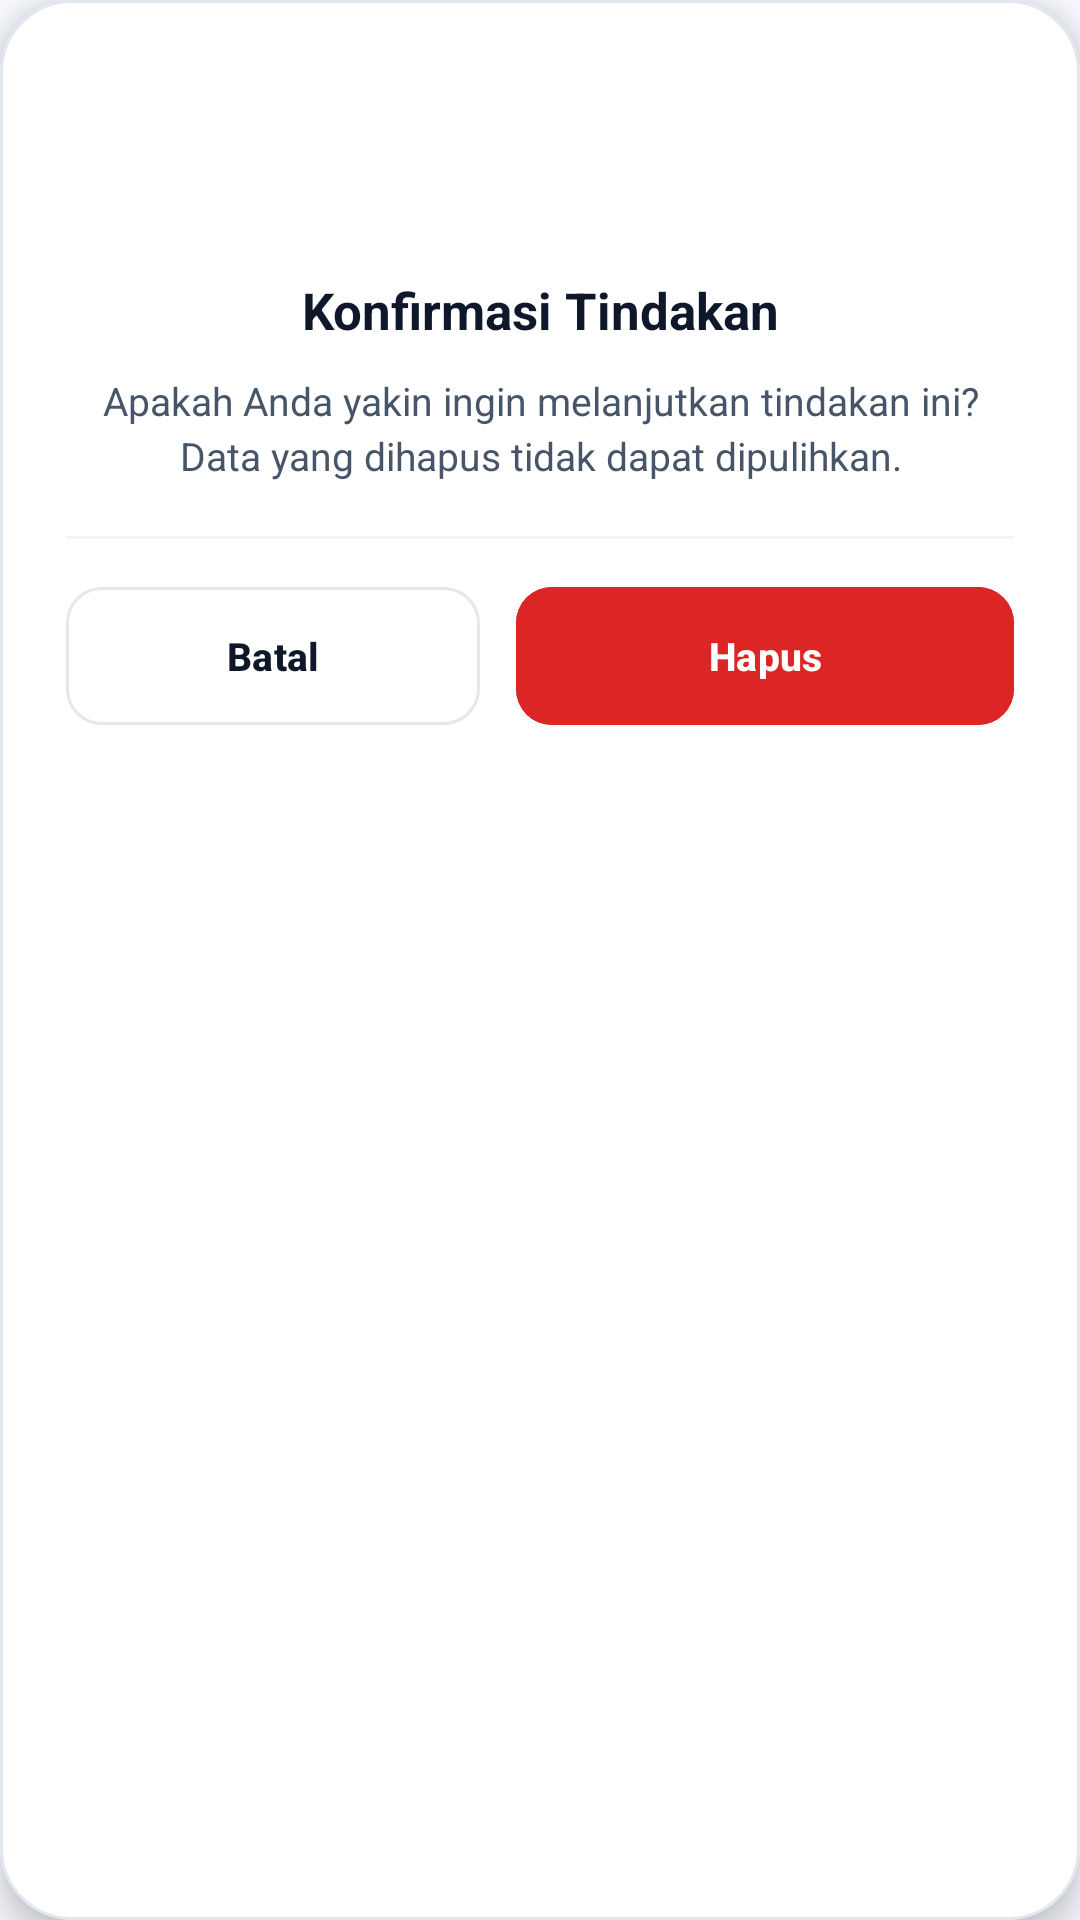

Here is an Android app screen rendered from its layout file. Give the layout XML and the strings, colors and styles it references.
<!-- AndroidManifest.xml: application theme Theme.InventarisBarang -->
<!-- res/layout/dialog_confirmation.xml -->
<?xml version="1.0" encoding="utf-8"?>
<com.google.android.material.card.MaterialCardView xmlns:android="http://schemas.android.com/apk/res/android"
    xmlns:app="http://schemas.android.com/apk/res-auto"
    android:layout_width="match_parent"
    android:layout_height="wrap_content"
    android:layout_margin="24dp"
    app:cardBackgroundColor="@color/white"
    app:cardCornerRadius="24dp"
    app:cardElevation="6dp"
    app:strokeColor="@color/border"
    app:strokeWidth="1dp">

    <LinearLayout
        android:layout_width="match_parent"
        android:layout_height="wrap_content"
        android:gravity="center_horizontal"
        android:orientation="vertical"
        android:padding="22dp">

        
        <FrameLayout
            android:id="@+id/layoutDialogIconBg"
            android:layout_width="56dp"
            android:layout_height="56dp"
            android:background="@drawable/circle_icon_bg"
            android:backgroundTint="#FEE2E2">

            <ImageView
                android:id="@+id/ivDialogIcon"
                android:layout_width="28dp"
                android:layout_height="28dp"
                android:layout_gravity="center"
                android:contentDescription="Ikon Dialog"
                android:src="@drawable/ic_delete"
                app:tint="#DC2626" />
        </FrameLayout>

        
        <TextView
            android:id="@+id/tvDialogTitle"
            android:layout_width="wrap_content"
            android:layout_height="wrap_content"
            android:layout_marginTop="14dp"
            android:gravity="center"
            android:text="Konfirmasi Tindakan"
            android:textColor="@color/text_primary"
            android:textSize="17sp"
            android:textStyle="bold" />

        
        <TextView
            android:id="@+id/tvDialogHighlight"
            android:layout_width="wrap_content"
            android:layout_height="wrap_content"
            android:layout_marginTop="8dp"
            android:background="@drawable/pill_badge"
            android:backgroundTint="#F1F5F9"
            android:ellipsize="end"
            android:maxLines="1"
            android:paddingHorizontal="12dp"
            android:paddingVertical="4dp"
            android:text="Perlengkapan Acara"
            android:textColor="@color/text_primary"
            android:textSize="12sp"
            android:textStyle="bold"
            android:visibility="gone" />

        
        <TextView
            android:id="@+id/tvDialogMessage"
            android:layout_width="match_parent"
            android:layout_height="wrap_content"
            android:layout_marginTop="10dp"
            android:gravity="center"
            android:lineSpacingExtra="3dp"
            android:text="Apakah Anda yakin ingin melanjutkan tindakan ini? Data yang dihapus tidak dapat dipulihkan."
            android:textColor="@color/text_secondary"
            android:textSize="13sp" />

        <View
            android:layout_width="match_parent"
            android:layout_height="1dp"
            android:layout_marginTop="18dp"
            android:layout_marginBottom="16dp"
            android:background="#F1F5F9" />

        
        <LinearLayout
            android:layout_width="match_parent"
            android:layout_height="wrap_content"
            android:orientation="horizontal">

            <com.google.android.material.button.MaterialButton
                android:id="@+id/btnDialogNegative"
                style="@style/Widget.Material3.Button.OutlinedButton"
                android:layout_width="0dp"
                android:layout_height="46dp"
                android:layout_marginEnd="6dp"
                android:layout_weight="1"
                android:insetTop="0dp"
                android:insetBottom="0dp"
                android:text="Batal"
                android:textColor="@color/text_primary"
                android:textSize="13sp"
                android:textStyle="bold"
                app:cornerRadius="12dp"
                app:strokeColor="@color/border" />

            <com.google.android.material.button.MaterialButton
                android:id="@+id/btnDialogPositive"
                android:layout_width="0dp"
                android:layout_height="46dp"
                android:layout_marginStart="6dp"
                android:layout_weight="1.2"
                android:backgroundTint="#DC2626"
                android:insetTop="0dp"
                android:insetBottom="0dp"
                android:text="Hapus"
                android:textColor="@color/white"
                android:textSize="13sp"
                android:textStyle="bold"
                app:cornerRadius="12dp" />
        </LinearLayout>
    </LinearLayout>
</com.google.android.material.card.MaterialCardView>
<!-- resources referenced by this layout -->
<resources>
  <color name="border">#E2E8F0</color>
  <color name="text_primary">#0F172A</color>
  <color name="text_secondary">#475569</color>
  <color name="white">#FFFFFFFF</color>
  <!-- drawable pill_badge (drawable) -->
  <?xml version="1.0" encoding="utf-8"?>
  <shape xmlns:android="http://schemas.android.com/apk/res/android"
      android:shape="rectangle">
      <solid android:color="@color/primary_light" />
      <corners android:radius="9999dp" />
  </shape>
  <style name="Theme.InventarisBarang" parent="Base.Theme.InventarisBarang" />
  <color name="primary_light">#EEF0FF</color>
  <style name="Base.Theme.InventarisBarang" parent="Theme.Material3.DayNight.NoActionBar">
          <item name="colorPrimary">@color/primary</item>
          <item name="colorPrimaryDark">@color/primary_dark</item>
          <item name="colorSecondary">@color/secondary</item>
          <item name="colorError">@color/error</item>
          <item name="android:statusBarColor">@color/canvas_background</item>
          <item name="android:navigationBarColor">@color/canvas_background</item>
          <item name="android:windowBackground">@color/canvas_background</item>
          <item name="android:windowLightStatusBar">true</item>
          <item name="android:windowLightNavigationBar" tools:targetApi="o_mr1">true</item>
  
          
          <item name="materialAlertDialogTheme">@style/ThemeOverlay.App.MaterialAlertDialog</item>
          <item name="alertDialogTheme">@style/ThemeOverlay.App.MaterialAlertDialog</item>
      </style>
  <color name="primary">#3525CD</color>
  <color name="primary_dark">#2415A5</color>
  <color name="secondary">#006C49</color>
  <color name="error">#BA1A1A</color>
  <color name="canvas_background">#F8F9FF</color>
  <style name="ThemeOverlay.App.MaterialAlertDialog" parent="ThemeOverlay.Material3.MaterialAlertDialog">
          <item name="colorSurface">@color/white</item>
          <item name="shapeAppearanceOverlay">@style/ShapeAppearance.Material3.Corner.Large</item>
      </style>
</resources>
